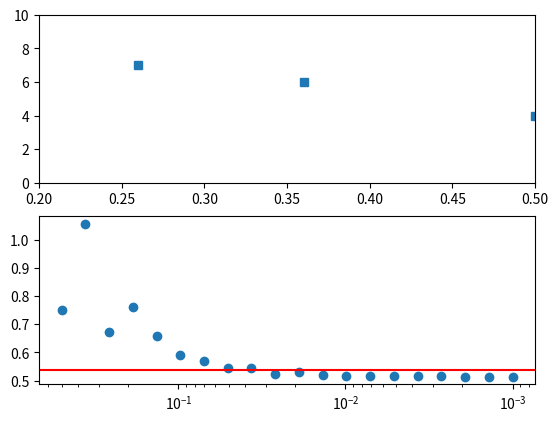

The script that saved this image:
import numpy as np
import sympy as sp
import matplotlib.pyplot as plt

x = sp.Symbol('x',real=True)
f = x**2-0.5

_,axes = plt.subplots(2,1)
f_num = sp.lambdify(x,f,'numpy')

# dxs = np.arange(0.001,0.5,0.01) # mine
dxs = np.logspace(np.log10(.5),np.log10(.001),20) # book answer
areas = np.empty(len(dxs))
len_arr = np.empty(len(dxs))
bounds = [-0.5,1]
for i, dx in enumerate(dxs):

    xx = np.arange(bounds[0],bounds[1]+dx,dx)
    len_arr[i] = len(xx)
    areas[i] = np.sum(np.abs(f_num(xx)*dx))

analytical_area = 0.537
axes[0].plot(dxs,len_arr,'s')
axes[0].set_ylim(0, 10)
axes[0].set_xlim(0.2, 0.5)
axes[1].set_xscale('log')
axes[1].invert_xaxis()
axes[1].plot(dxs,areas,"o")
axes[1].axhline(analytical_area,color="r")
plt.show()
